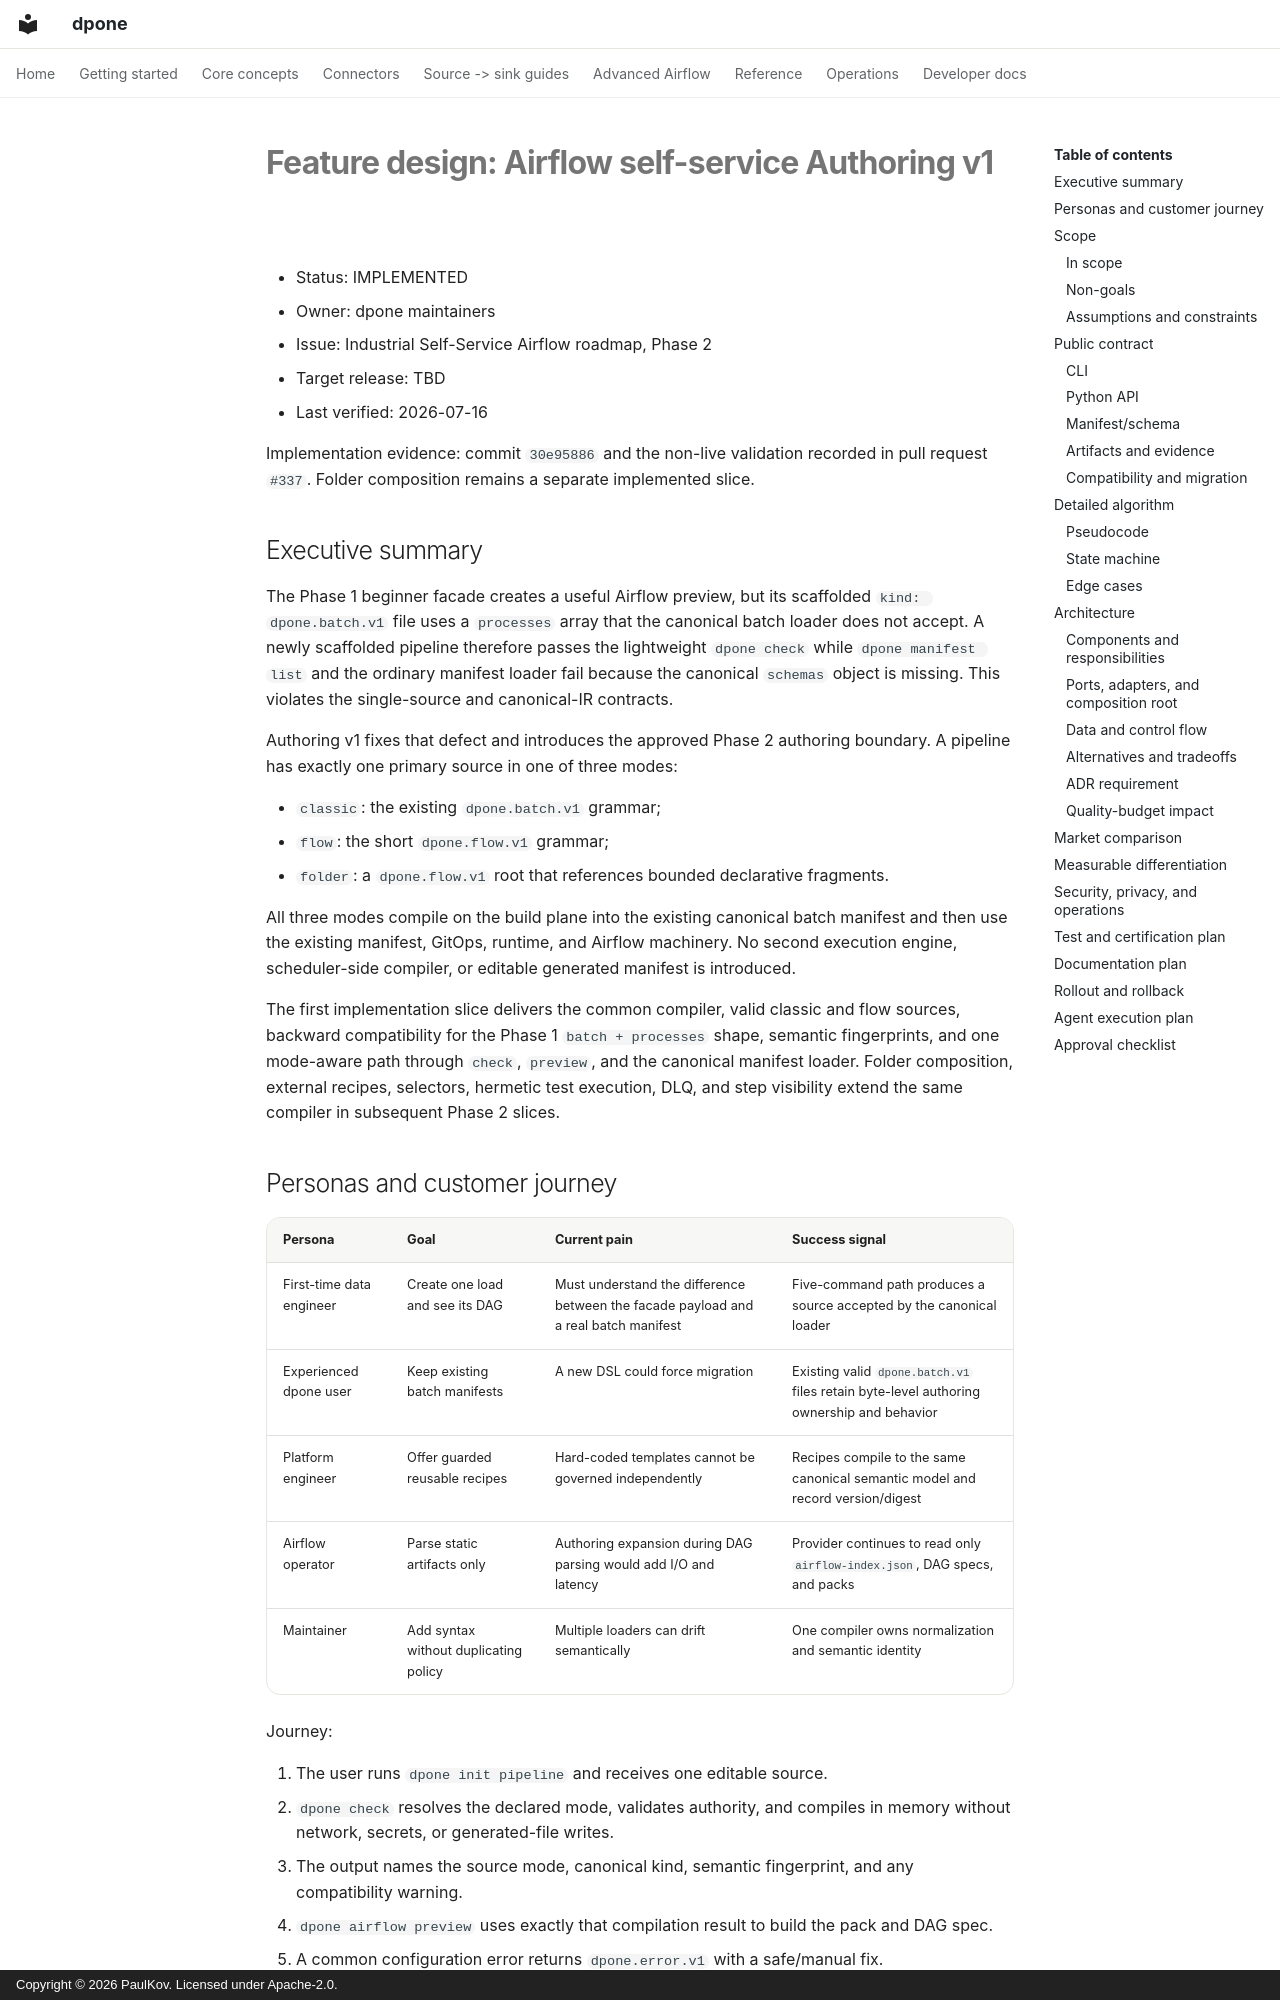

repository: PaulKov/dpone · page: feature-design-airflow-authoring-v1/index.html · generator: mkdocs · copyright: Copyright © 2026 PaulKov. Licensed under Apache-2.0.

# Feature design: Airflow self-service Authoring v1

- Status: IMPLEMENTED
- Owner: dpone maintainers
- Issue: Industrial Self-Service Airflow roadmap, Phase 2
- Target release: TBD
- Last verified: 2026-07-16

Implementation evidence: commit `30e95886` and the non-live validation recorded
in pull request `#337`. Folder composition remains a separate implemented slice.

## Executive summary

The Phase 1 beginner facade creates a useful Airflow preview, but its scaffolded
`kind: dpone.batch.v1` file uses a `processes` array that the canonical batch
loader does not accept. A newly scaffolded pipeline therefore passes the
lightweight `dpone check` while `dpone manifest list` and the ordinary manifest
loader fail because the canonical `schemas` object is missing. This violates the
single-source and canonical-IR contracts.

Authoring v1 fixes that defect and introduces the approved Phase 2 authoring
boundary. A pipeline has exactly one primary source in one of three modes:

- `classic`: the existing `dpone.batch.v1` grammar;
- `flow`: the short `dpone.flow.v1` grammar;
- `folder`: a `dpone.flow.v1` root that references bounded declarative fragments.

All three modes compile on the build plane into the existing canonical batch
manifest and then use the existing manifest, GitOps, runtime, and Airflow
machinery. No second execution engine, scheduler-side compiler, or editable
generated manifest is introduced.

The first implementation slice delivers the common compiler, valid classic and
flow sources, backward compatibility for the Phase 1 `batch + processes` shape,
semantic fingerprints, and one mode-aware path through `check`, `preview`, and
the canonical manifest loader. Folder composition, external recipes, selectors,
hermetic test execution, DLQ, and step visibility extend the same compiler in
subsequent Phase 2 slices.
